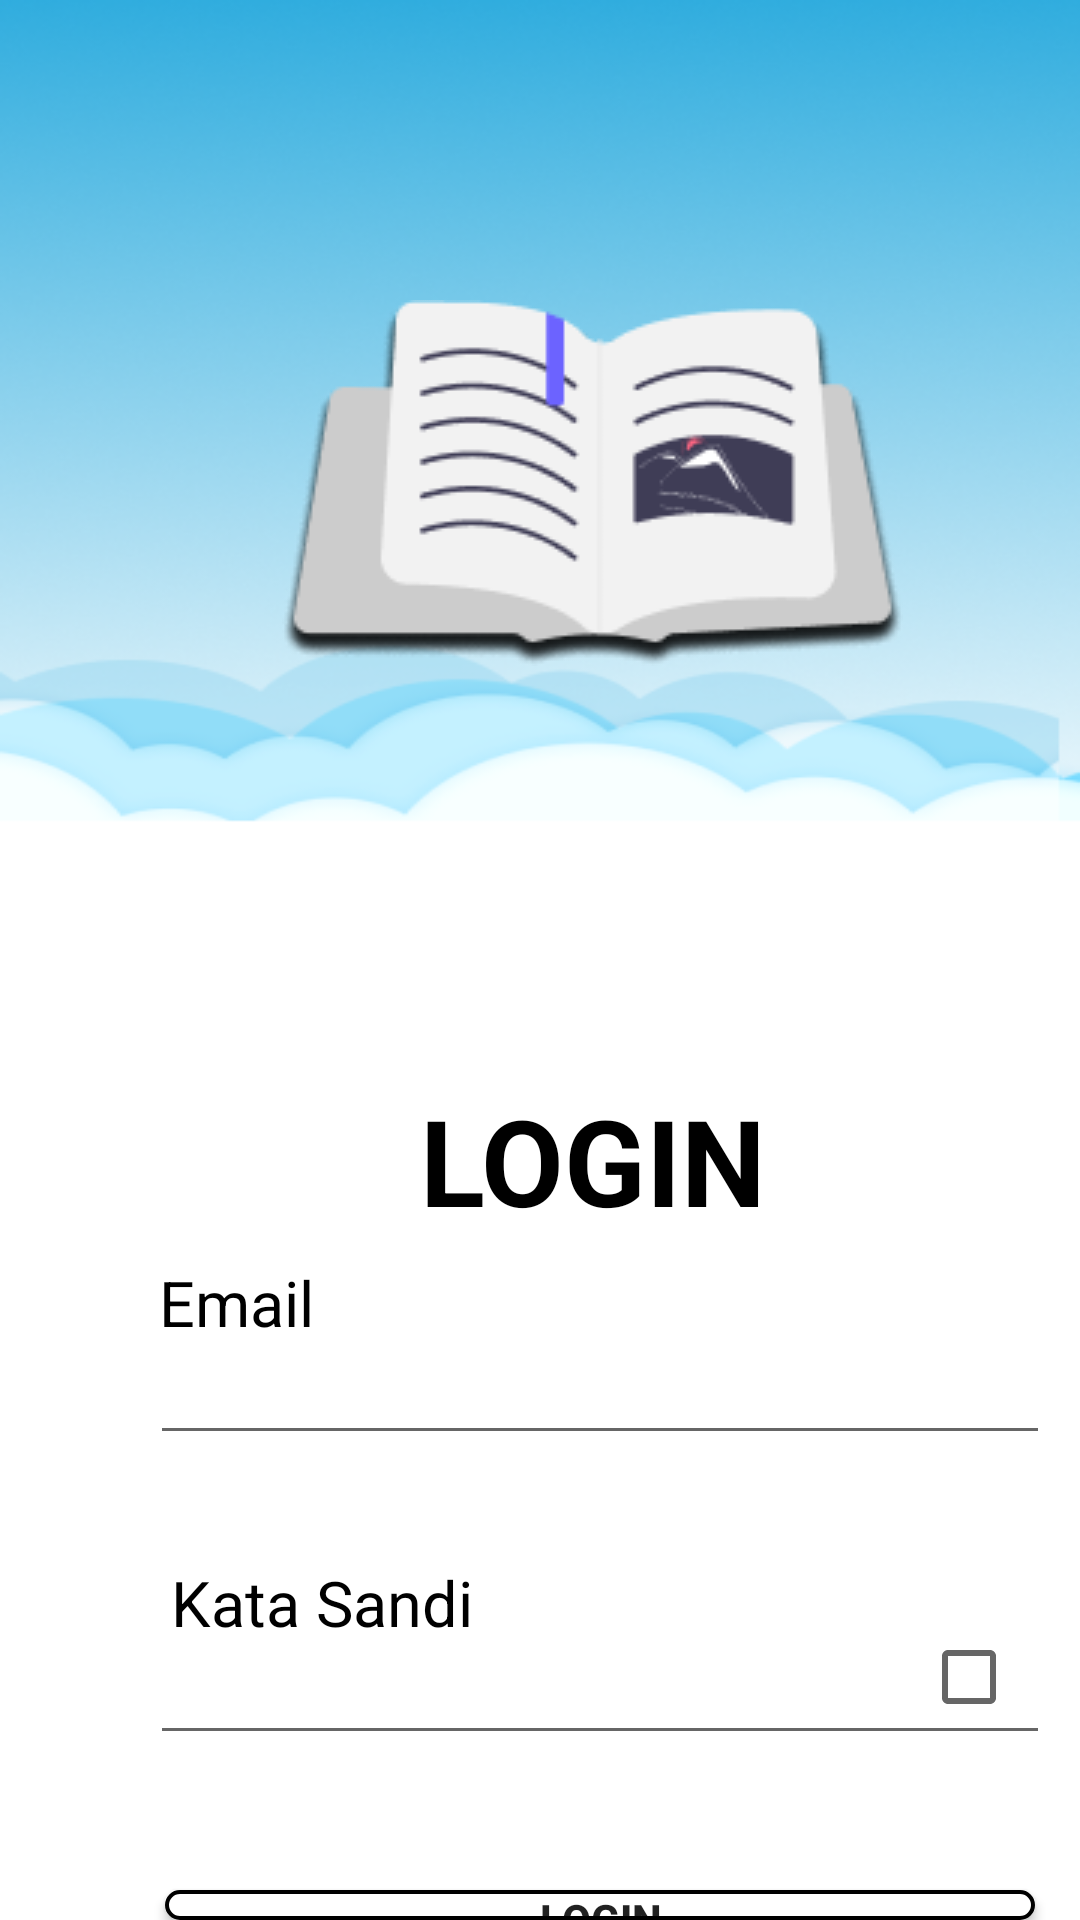

Layout XML and referenced resources for this Android screen:
<!-- AndroidManifest.xml: application theme Theme.Interesting_Novels -->
<!-- res/layout/login.xml -->
<?xml version="1.0" encoding="utf-8"?>
<RelativeLayout xmlns:android="http://schemas.android.com/apk/res/android"
    android:layout_width="match_parent"
    android:layout_height="match_parent"
    android:background="@drawable/background">
   <ImageView
       android:layout_width="wrap_content"
       android:layout_height="wrap_content"
       android:src="@drawable/gambar"
       android:layout_marginTop="100dp"
       android:layout_marginLeft="94dp"/>
   <TextView
       android:layout_width="wrap_content"
       android:layout_height="wrap_content"
       android:text="LOGIN"
       android:textStyle="bold"
       android:textColor="@color/black"
       android:textSize="40dp"
       android:layout_marginLeft="140dp"
       android:layout_marginTop="360dp"/>
   <TextView
       android:layout_width="wrap_content"
       android:layout_height="wrap_content"
       android:text="Email"
       android:textSize="21dp"
       android:textColor="@color/black"
       android:layout_marginLeft="53dp"
       android:layout_marginTop="420dp"/>
   <EditText
       android:id="@+id/username"
       android:layout_width="300dp"
       android:layout_height="45dp"
       android:layout_marginLeft="50dp"
       android:layout_marginTop="440dp"/>
   <TextView
       android:layout_width="wrap_content"
       android:layout_height="wrap_content"
       android:text="Kata Sandi"
       android:textSize="21dp"
       android:textColor="@color/black"
       android:layout_marginLeft="57dp"
       android:layout_marginTop="520dp"/>
   <EditText
       android:id="@+id/password"
       android:layout_width="300dp"
       android:layout_height="45dp"
       android:layout_marginLeft="50dp"
       android:layout_marginTop="540dp"
       android:inputType="textPassword"/>
   <CheckBox
       android:id="@+id/showPass"
       android:layout_width="wrap_content"
       android:layout_height="wrap_content"
       android:layout_marginTop="535dp"
       android:layout_marginLeft="307dp"/>
   <TextView
       android:layout_width="wrap_content"
       android:layout_height="wrap_content"
       android:text="Belum memiliki akun?"
       android:textColor="@color/black"
       android:layout_marginTop="690dp"
       android:layout_marginLeft="160dp"/>
   <TextView
       android:id="@+id/txt_daftar"
       android:layout_width="wrap_content"
       android:layout_height="wrap_content"
       android:text="Daftar"
       android:textStyle="bold"
       android:textColor="@color/kepo"
       android:layout_marginTop="690dp"
       android:layout_marginLeft="300dp"/>
   <Button
       android:id="@+id/btn_1"
       android:layout_width="290dp"
       android:layout_height="45dp"
       android:background="@drawable/shape_button"
       android:layout_marginLeft="55dp"
       android:layout_marginTop="630dp"
       android:text="Login"
       android:textStyle="bold"/>
</RelativeLayout>
<!-- resources referenced by this layout -->
<resources>
  <color name="black">#FF000000</color>
  <color name="kepo">#73C3E2</color>
  <!-- drawable background: png bitmap (drawable-v24, 115617 bytes) -->
  <!-- drawable gambar: png bitmap (drawable-v24, 12774 bytes) -->
  <!-- drawable shape_button (drawable) -->
  <?xml version="1.0" encoding="utf-8"?>
  <shape xmlns:android="http://schemas.android.com/apk/res/android"
      android:shape="rectangle">
      <solid android:color="@color/white"/>
      <stroke android:width="4px"/>
      <corners android:radius="15dp"/>
  
  </shape>
  <style name="Theme.Interesting_Novels" parent="Theme.MaterialComponents.DayNight.NoActionBar">
          
          <item name="colorPrimary">@color/purple_500</item>
          <item name="colorPrimaryVariant">@color/purple_700</item>
          <item name="colorOnPrimary">@color/white</item>
          
          <item name="colorSecondary">@color/teal_200</item>
          <item name="colorSecondaryVariant">@color/teal_700</item>
          <item name="colorOnSecondary">@color/black</item>
          
          <item name="android:statusBarColor">?attr/colorPrimaryVariant</item>
          
      </style>
  <color name="white">#FFFFFFFF</color>
  <color name="purple_500">#FF6200EE</color>
  <color name="purple_700">#FF3700B3</color>
  <color name="teal_200">#FF03DAC5</color>
  <color name="teal_700">#FF018786</color>
</resources>
